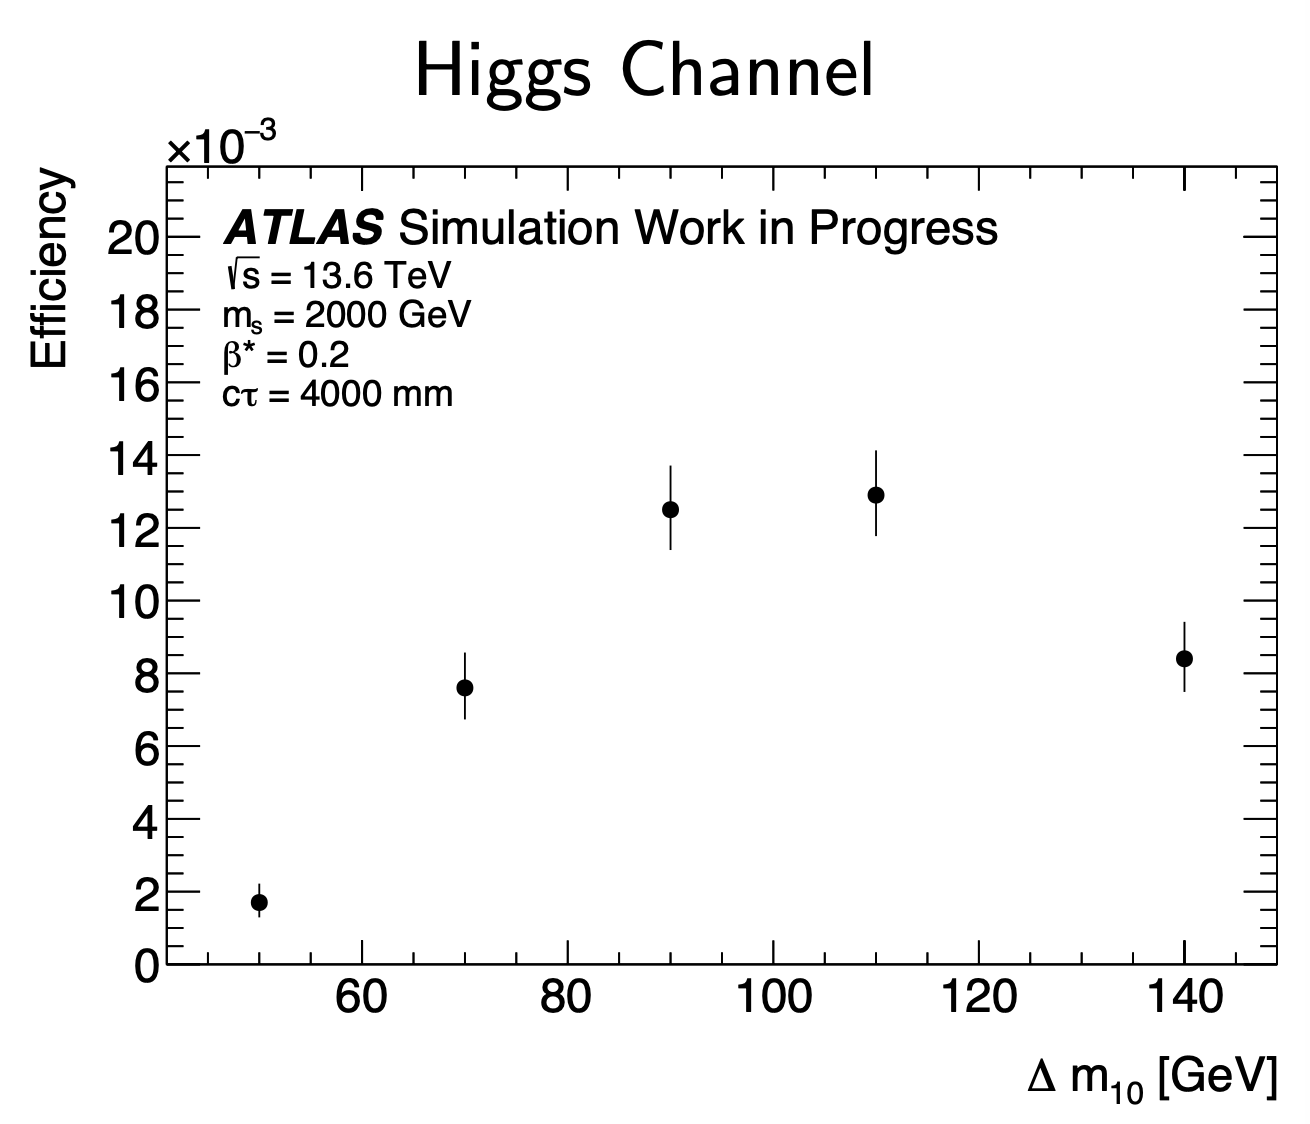

The data file committed next to this chart (first rows):
dm10[GeV], efficiency
50, 0.001737
69.94, 0.007632
90.06, 0.01253
110, 0.01289
140, 0.008421
